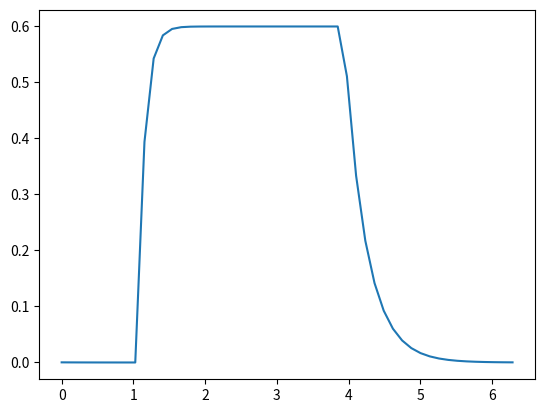

Python code for this plot:
# -*- coding: utf-8 -*-
"""
Created on Mon Mar  4 10:40:18 2024

[redacted]

A of psi 

Plotting A of psi 

"""

import numpy as np
import matplotlib.pyplot as plt

# ---------- Breslow 2017 ------
# A(phi)

phi = np.linspace(0, 2*np.pi)

A_function_Breslow = list()

phi_on = 6.113
phi_off = 4.352

a = 1*60
delta = 600/60
r = 200/60

for i in range(0,len(phi)):
    
    if (np.mod(phi[i],2*np.pi) > phi_off) and (np.mod(phi[i],2*np.pi) < phi_on): 
        A = a*(np.exp(-r*np.mod(phi[i] - phi_off,2*np.pi)))
        A_function_Breslow.append(A)
    else: 
        A = a*((1 - np.exp(-delta*np.mod(phi[i] - phi_on,2*np.pi))/1 - np.exp(-delta*np.mod(phi_off - phi_on,2*np.pi))));
        A_function_Breslow.append(A)
        
#plt.plot(phi,A_function_Breslow)
#plt.show()

# ------ Hannay-Breslow 2024 -----------
# A(psi)

psi = np.linspace(0, 2*np.pi)

A_function = list()

psi_on = 1.0472
psi_off = 3.92699

a = 0.01*60
delta_M = 600/60
r = 200/60

for i in range(0,len(psi)):
    if (np.mod(psi[i],2*np.pi) > psi_on) and (np.mod(psi[i],2*np.pi) < psi_off): 
        A = a*((1 - np.exp(-delta_M*np.mod(psi[i] - psi_on,2*np.pi))/1 - np.exp(-delta_M*np.mod(psi_off - psi_on,2*np.pi))));
        A_function.append(A)
    else: 
        A = a*(np.exp(-r*np.mod(psi[i] - psi_off,2*np.pi)))
        A_function.append(A)
        
plt.plot(psi,A_function)
plt.show()
